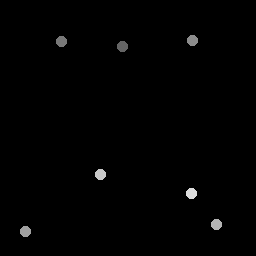

Data behind this chart, as committed beside it:
123.25, 47
61.75, 41.5
192.8, 41
26, 232
217, 225
101, 175
192, 194
